Dataset: img_for_training (GitHub, ishitamed19/EEG-Correlates-of-Genetic-Predisposition-to-Alcoholism-using-Deep-Learning). Classes: alcoholic, control.

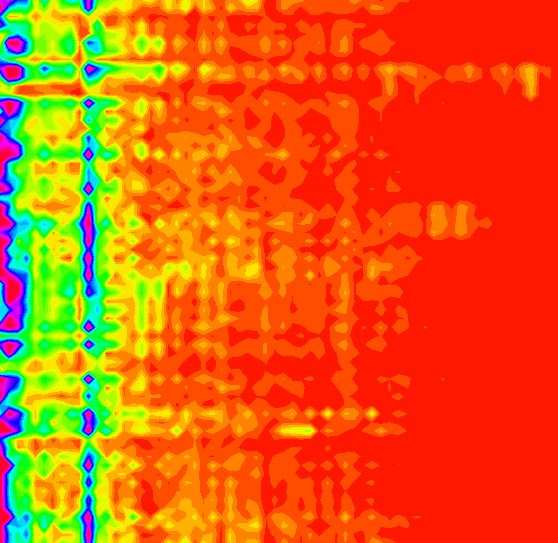
Label: control

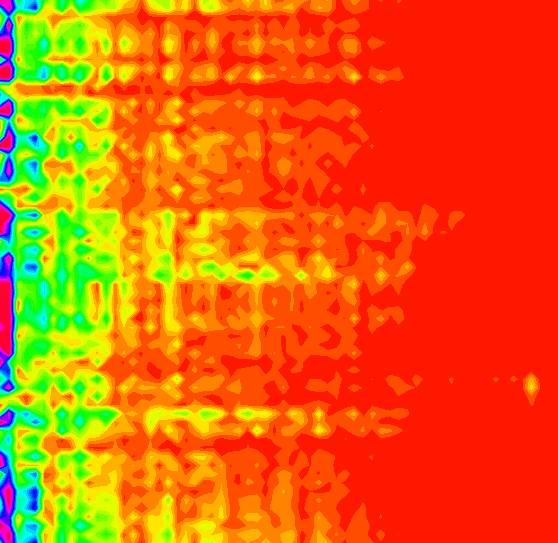
Label: control

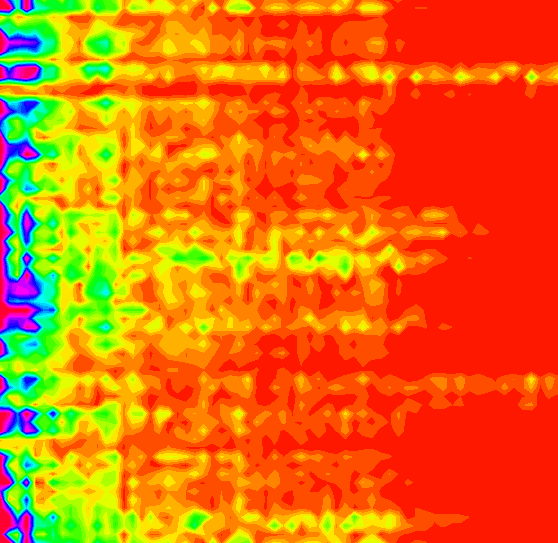
Label: alcoholic

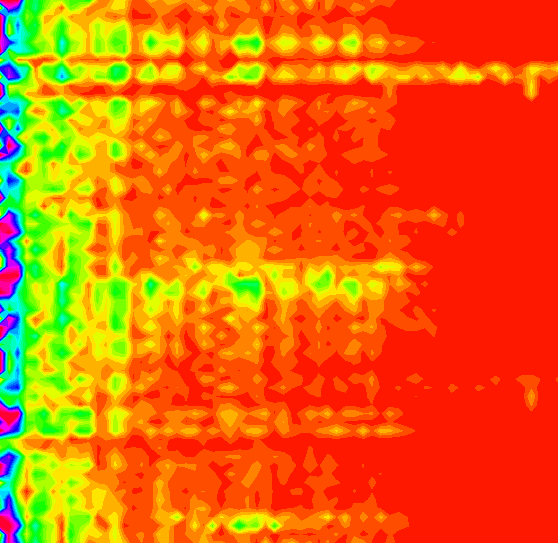
Label: control

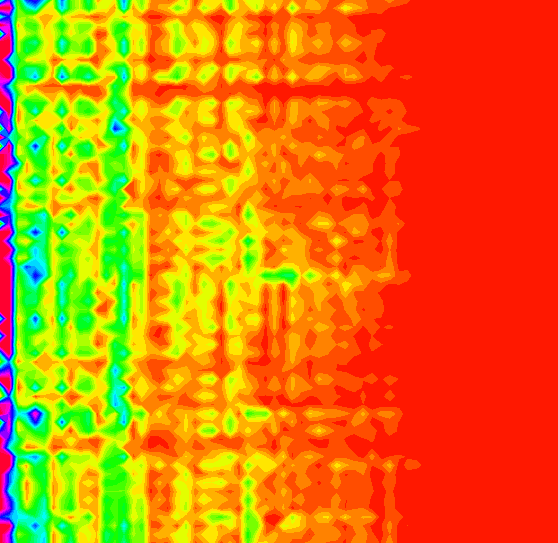
Label: alcoholic

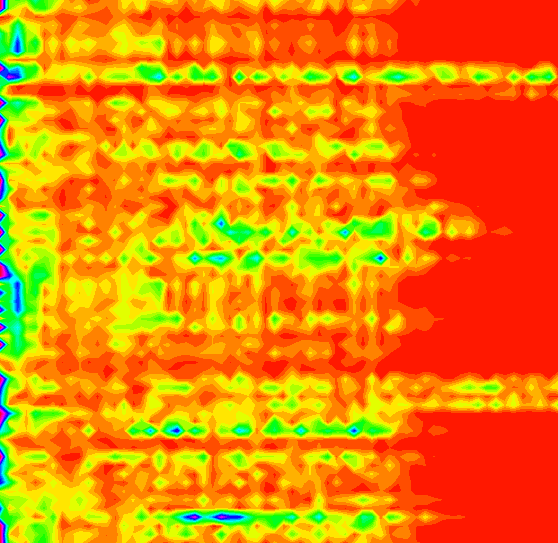
Label: alcoholic
